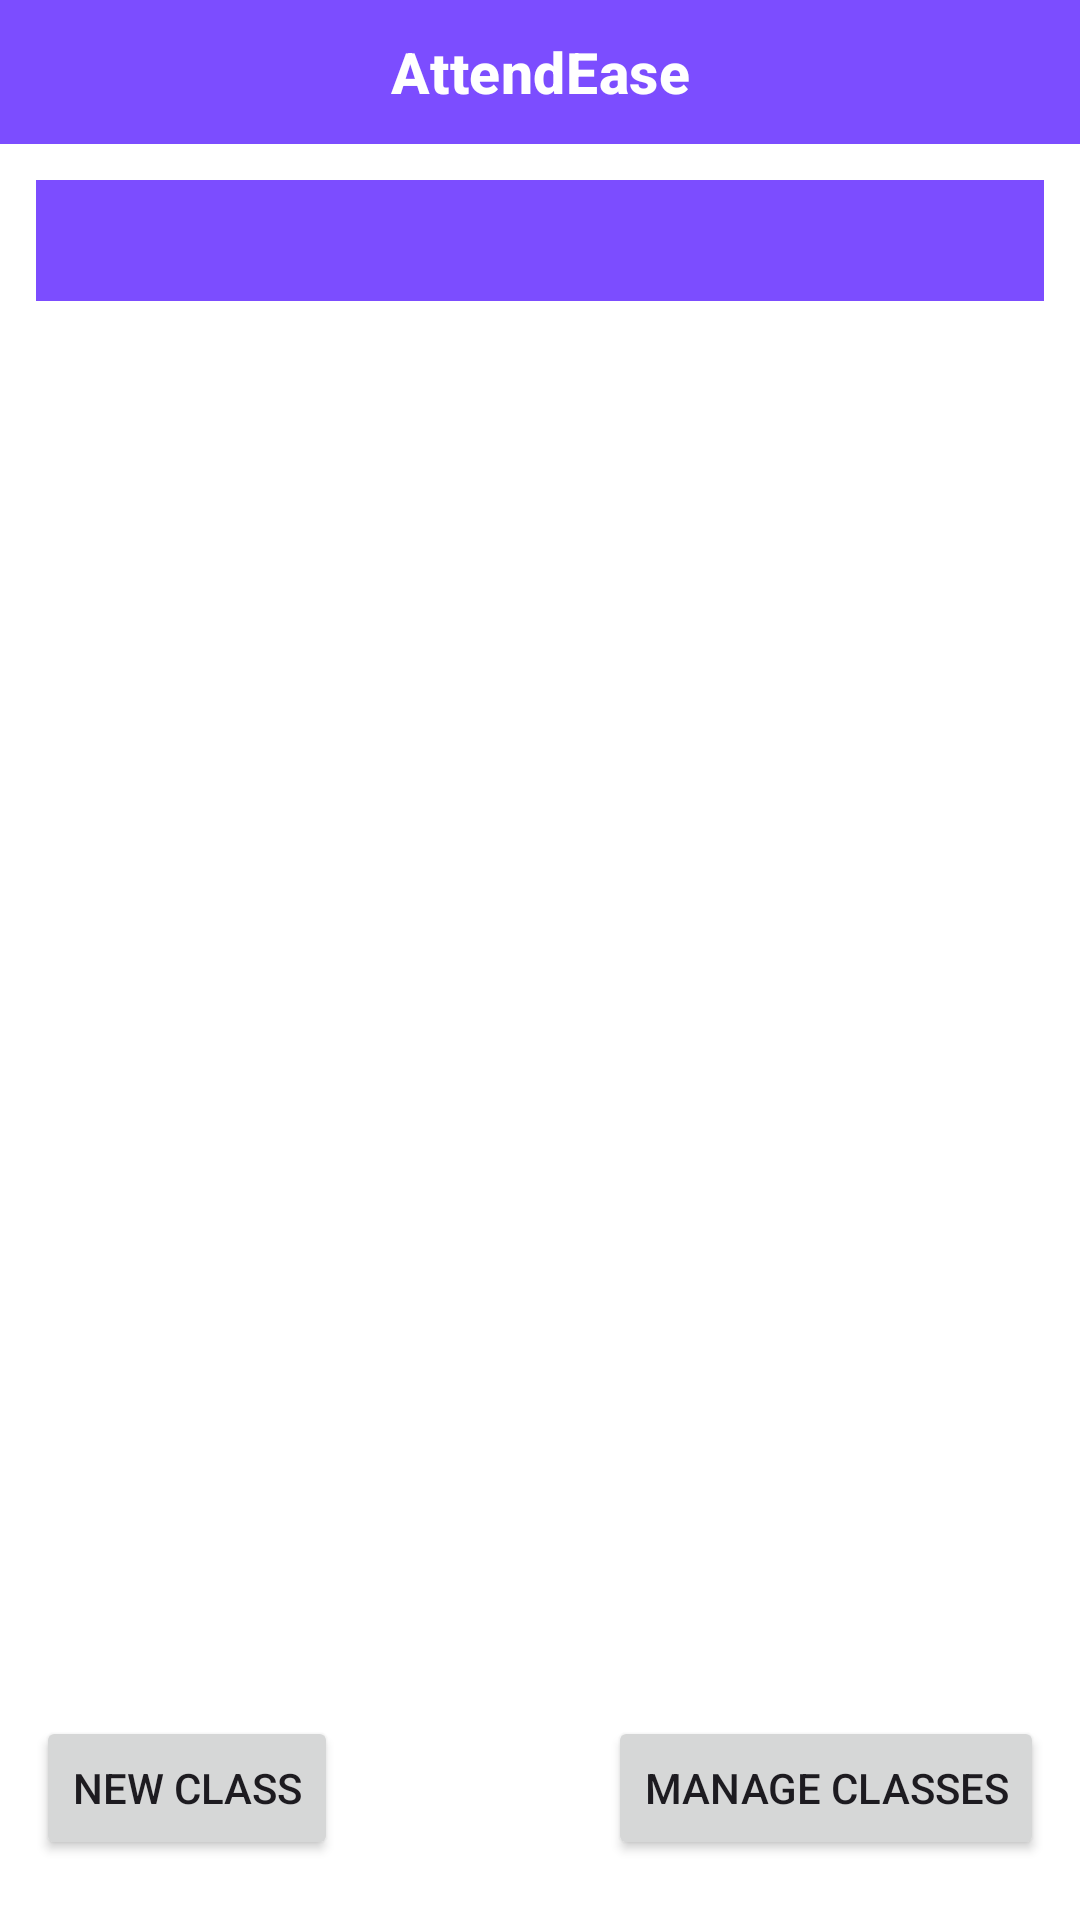

This screen was rendered from an Android layout file. Write that file and the resources it references.
<!-- AndroidManifest.xml: application theme Theme.AttendanceManagementSystem -->
<!-- res/layout/activity_class_selection.xml -->
<?xml version="1.0" encoding="utf-8"?>
<androidx.coordinatorlayout.widget.CoordinatorLayout
    xmlns:android="http://schemas.android.com/apk/res/android"
    xmlns:app="http://schemas.android.com/apk/res-auto"
    android:layout_width="match_parent"
    android:layout_height="match_parent">

    <com.google.android.material.appbar.MaterialToolbar
        android:id="@+id/topAppBar"
        android:layout_width="match_parent"
        android:layout_height="@dimen/toolbar_height"
        android:background="?attr/colorPrimary"
        android:elevation="4dp"
        app:title="@string/title_class_selection"
        app:titleCentered="true"
        app:titleTextAppearance="@style/ToolbarTitleBold" />

    <LinearLayout
        android:layout_width="match_parent"
        android:layout_height="match_parent"
        android:orientation="vertical"
        android:padding="12dp"
        android:layout_marginTop="@dimen/toolbar_height">

        <TextView
            android:id="@+id/headerView"
            android:layout_width="match_parent"
            android:layout_height="wrap_content"
            android:gravity="center"
            android:textStyle="bold"
            android:textSize="18sp"
            android:paddingTop="8dp"
            android:paddingBottom="8dp"
            android:background="@color/purple_500"
            android:textColor="@android:color/white"
            android:layout_marginBottom="8dp" />

        <ListView
            android:id="@+id/listClasses"
            android:layout_width="match_parent"
            android:layout_height="0dp"
            android:layout_weight="1"
            android:divider="@android:color/darker_gray"
            android:dividerHeight="1dp" />

        <LinearLayout
            android:layout_width="match_parent"
            android:layout_height="wrap_content"
            android:orientation="horizontal"
            android:gravity="center_vertical"
            android:layout_marginTop="8dp"
            android:layout_marginBottom="8dp">

            <Button
                android:id="@+id/btnCreateClass"
                android:layout_width="wrap_content"
                android:layout_height="wrap_content"
                android:text="@string/btn_new_class" />

            <View
                android:layout_width="0dp"
                android:layout_height="0dp"
                android:layout_weight="1" />

            <Button
                android:id="@+id/btnManageClasses"
                android:layout_width="wrap_content"
                android:layout_height="wrap_content"
                android:text="@string/btn_manage_classes" />
        </LinearLayout>
    </LinearLayout>
</androidx.coordinatorlayout.widget.CoordinatorLayout>
<!-- resources referenced by this layout -->
<resources>
  <color name="purple_500">#7C4DFF</color>
  <dimen name="toolbar_height">48dp</dimen>
  <string name="btn_manage_classes">Manage Classes</string>
  <string name="btn_new_class">New Class</string>
  <string name="title_class_selection">AttendEase</string>
  <style name="ToolbarTitleBold" parent="TextAppearance.Material3.TitleMedium">
          <item name="android:textStyle">bold</item>
          <item name="android:textColor">?attr/colorOnPrimary</item>
          <item name="android:textSize">19sp</item>
      </style>
  <style name="Theme.AttendanceManagementSystem" parent="Theme.Material3.DayNight.NoActionBar">
          <item name="colorPrimary">@color/purple_500</item>
          <item name="colorOnPrimary">@color/white</item>
          <item name="colorSecondary">@color/teal_400</item>
          <item name="colorOnSecondary">@color/white</item>
          <item name="android:windowBackground">@color/white</item>
          <item name="colorSurface">@color/white</item>
          <item name="colorOnSurface">@color/gray_900</item>
          <item name="colorError">@color/red_500</item>
          <item name="colorOnError">@color/white</item>
          <item name="android:statusBarColor">#FF212121</item>
          <item name="android:windowLightStatusBar">false</item>
          <item name="android:navigationBarColor">@color/white</item>
          <item name="android:windowLightNavigationBar" tools:targetApi="o_mr1">true</item>
          <item name="toolbarStyle">@style/CustomToolbar</item>
          <item name="android:windowContentOverlay">@null</item>
      </style>
  <color name="white">#FFFFFF</color>
  <color name="teal_400">#26A69A</color>
  <color name="gray_900">#0F1722</color>
  <color name="red_500">#F44336</color>
  <style name="CustomToolbar" parent="Widget.Material3.Toolbar">
          <item name="android:background">?attr/colorPrimary</item>
          <item name="titleTextColor">?attr/colorOnPrimary</item>
          <item name="navigationIconTint">?attr/colorOnPrimary</item>
          <item name="android:elevation">4dp</item>
      </style>
</resources>
